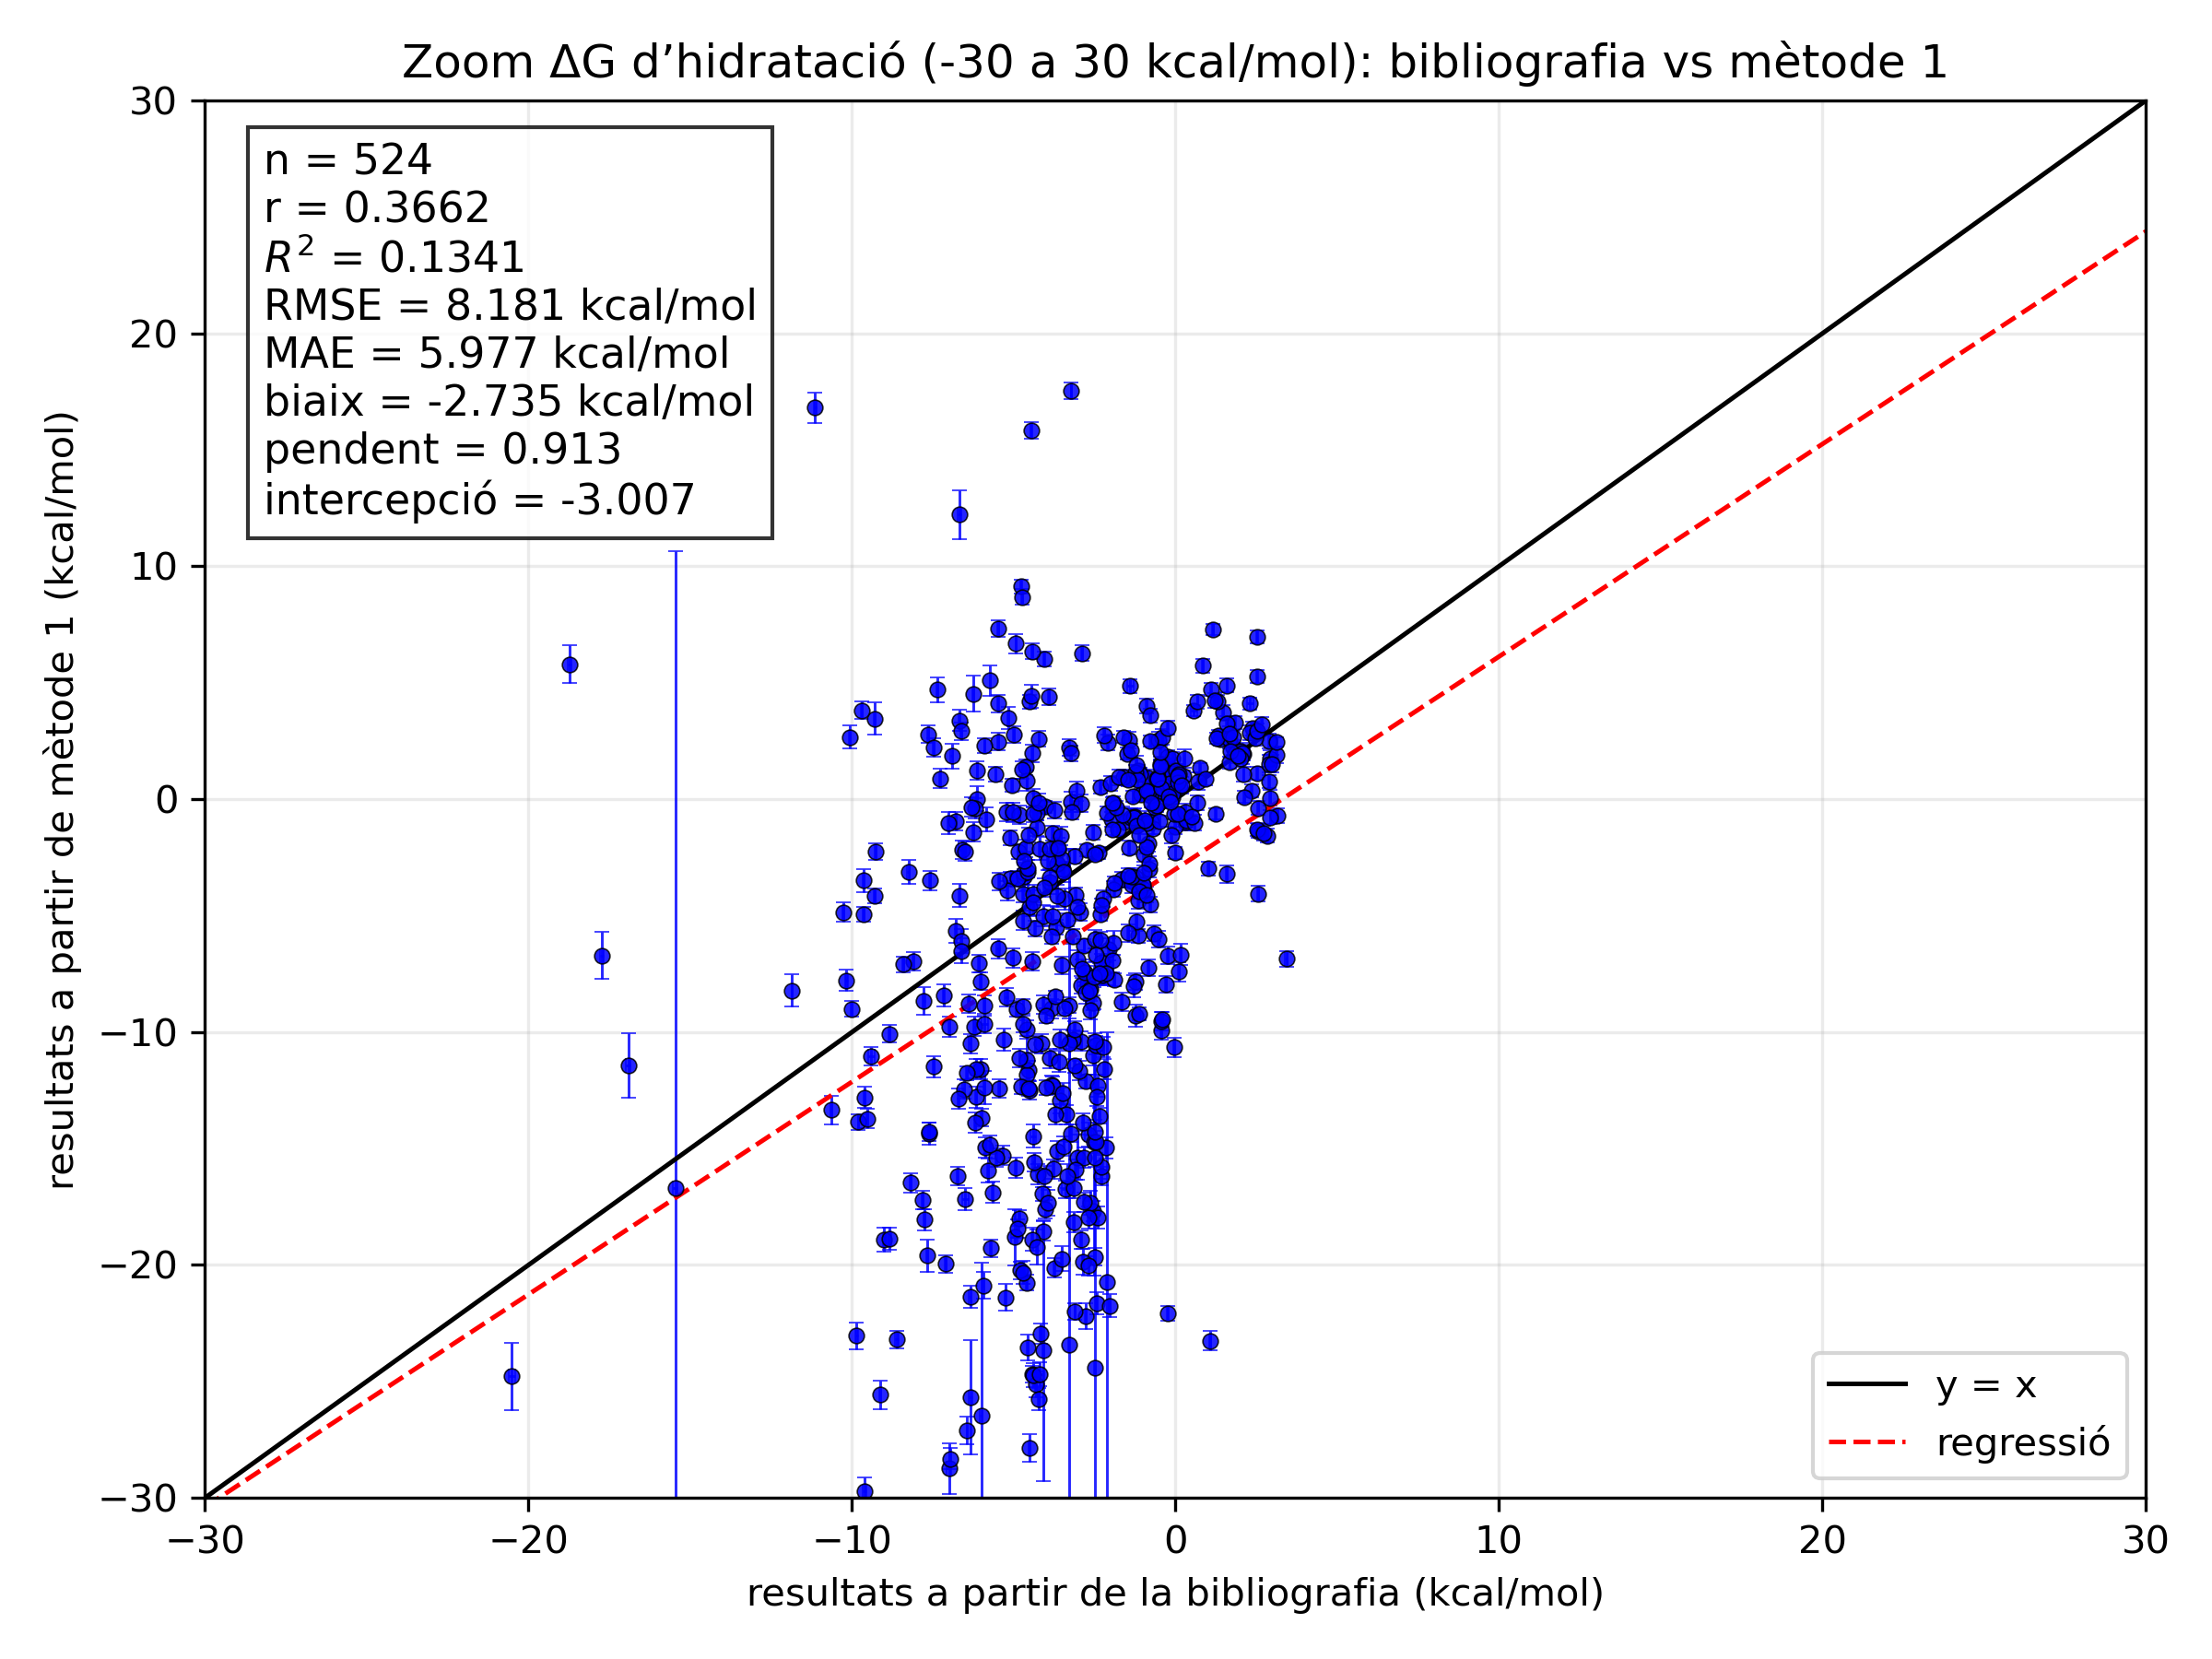

Python code for this plot:
#!/usr/bin/env python3
import csv
from pathlib import Path

import numpy as np


RESULTATS_DIR = Path(__file__).resolve().parents[1]
CSV_PATH = RESULTATS_DIR / 'database_carla.csv'
OUT_PATH = Path(__file__).resolve().parent / 'zoomM1.png'
ZOOM_MIN = -30.0
ZOOM_MAX = 30.0


def main():
    try:
        import matplotlib.pyplot as plt
    except ModuleNotFoundError as exc:
        raise SystemExit(
            "Falta matplotlib. Instal.la'l amb: pip install matplotlib"
        ) from exc

    x_col = 'resultats a partir de bibliografia (kcal/mol)'
    y_col = 'metode 1 (kcal/mol)'
    x_unc_col = 'incertesa calculada (kcal/mol)'
    y_unc_col = 'incertesa metode 1 (kcal/mol)'
    id_col = 'identificador'

    x_vals = []
    y_vals = []
    x_unc_vals = []
    y_unc_vals = []
    ids = []

    with CSV_PATH.open(newline='', encoding='utf-8') as f:
        reader = csv.DictReader(f)
        fields = reader.fieldnames or []
        required = [x_col, y_col, x_unc_col, y_unc_col, id_col]
        missing = [col for col in required if col not in fields]
        if missing:
            raise ValueError(
                "Falten columnes requerides al CSV: " + ", ".join(missing)
            )

        for row in reader:
            try:
                x = float(row[x_col])
                y = float(row[y_col])
                x_unc = float(row[x_unc_col])
                y_unc = float(row[y_unc_col])
            except (ValueError, TypeError, KeyError):
                continue

            if not (ZOOM_MIN <= x <= ZOOM_MAX and ZOOM_MIN <= y <= ZOOM_MAX):
                continue

            x_vals.append(x)
            y_vals.append(y)
            x_unc_vals.append(x_unc)
            y_unc_vals.append(y_unc)
            ids.append(row[id_col])

    if not x_vals:
        raise ValueError('No hi ha dades numèriques dins del rang del zoom.')

    x_arr = np.array(x_vals)
    y_arr = np.array(y_vals)
    x_unc_arr = np.array(x_unc_vals)
    y_unc_arr = np.array(y_unc_vals)

    r = np.corrcoef(x_arr, y_arr)[0, 1]
    r2 = r ** 2
    n = len(x_arr)

    residuals = y_arr - x_arr
    abs_errors = np.abs(residuals)
    rmse = np.sqrt(np.mean(residuals ** 2))
    mae = np.mean(abs_errors)
    bias = np.mean(residuals)
    slope, intercept = np.polyfit(x_arr, y_arr, 1)

    plt.figure(figsize=(8, 6))
    plt.errorbar(
        x_arr,
        y_arr,
        xerr=x_unc_arr,
        yerr=y_unc_arr,
        fmt='o',
        markersize=4,
        color='blue',
        ecolor='blue',
        elinewidth=0.7,
        capsize=2,
        alpha=0.85,
        markeredgecolor='black',
        markeredgewidth=0.4,
    )

    plt.plot(
        [ZOOM_MIN, ZOOM_MAX],
        [ZOOM_MIN, ZOOM_MAX],
        '-',
        linewidth=1.2,
        color='black',
        label='y = x',
    )

    x_line = np.array([ZOOM_MIN, ZOOM_MAX])
    plt.plot(
        x_line,
        slope * x_line + intercept,
        '--',
        linewidth=1.2,
        color='red',
        label='regressió',
    )

    plt.xlim(ZOOM_MIN, ZOOM_MAX)
    plt.ylim(ZOOM_MIN, ZOOM_MAX)
    plt.xlabel('resultats a partir de la bibliografia (kcal/mol)')
    plt.ylabel('resultats a partir de mètode 1 (kcal/mol)')
    plt.title('Zoom ΔG d’hidratació (-30 a 30 kcal/mol): bibliografia vs mètode 1')
    plt.grid(alpha=0.25)
    plt.legend(loc='best')
    plt.text(
        0.03,
        0.97,
        (
            f'n = {n}\n'
            f'r = {r:.4f}\n'
            f'$R^2$ = {r2:.4f}\n'
            f'RMSE = {rmse:.3f} kcal/mol\n'
            f'MAE = {mae:.3f} kcal/mol\n'
            f'biaix = {bias:.3f} kcal/mol\n'
            f'pendent = {slope:.3f}\n'
            f'intercepció = {intercept:.3f}'
        ),
        transform=plt.gca().transAxes,
        va='top',
        ha='left',
        fontsize=11,
        bbox={'facecolor': 'white', 'edgecolor': 'black', 'alpha': 0.8},
    )

    plt.tight_layout()
    plt.savefig(OUT_PATH, dpi=300)

    print(f'Gràfica zoom guardada a: {OUT_PATH}')
    print(f'Rang del zoom: [{ZOOM_MIN}, {ZOOM_MAX}] kcal/mol en X i Y')
    print(f'Punts representats: {n}')
    print(f'Correlació de Pearson (r): {r:.4f}')
    print(f'Coeficient de determinació (R^2): {r2:.4f}')
    print(f'RMSE: {rmse:.4f} kcal/mol')
    print(f'MAE: {mae:.4f} kcal/mol')
    print(f'Biaix mitjà (mètode 1 - bibliografia): {bias:.4f} kcal/mol')
    print(f'Regressió y = pendent*x + intercepció: pendent={slope:.4f}, intercepció={intercept:.4f}')


if __name__ == '__main__':
    main()
